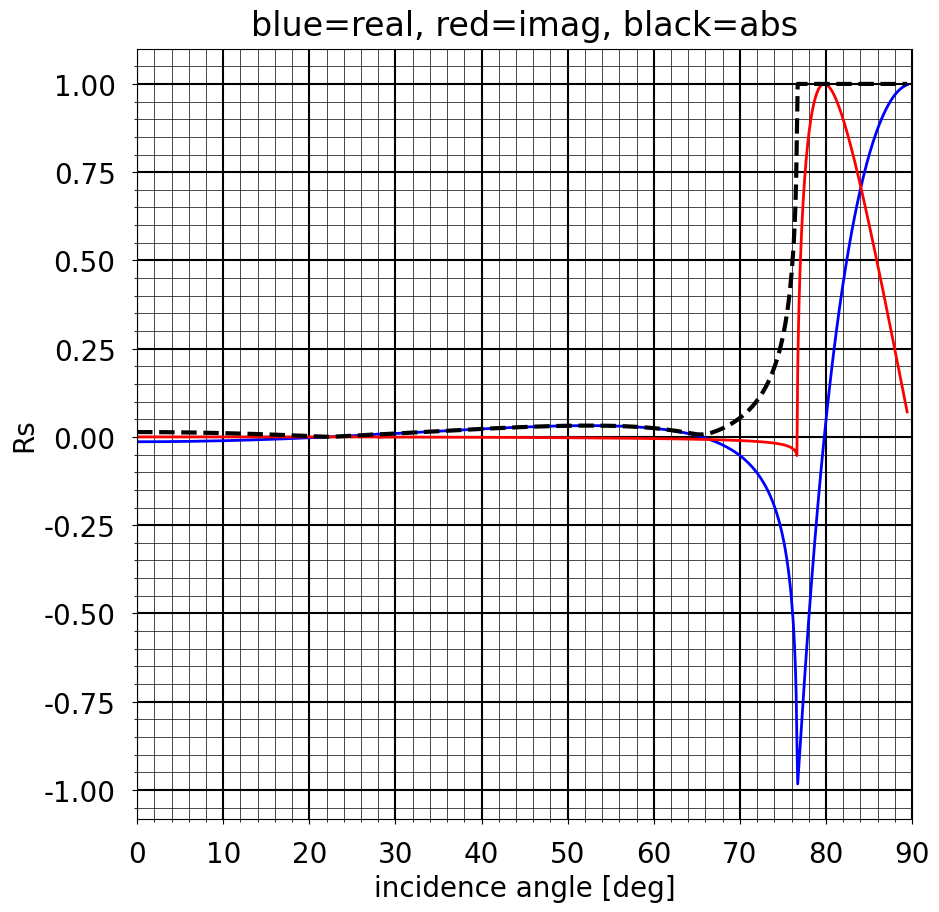
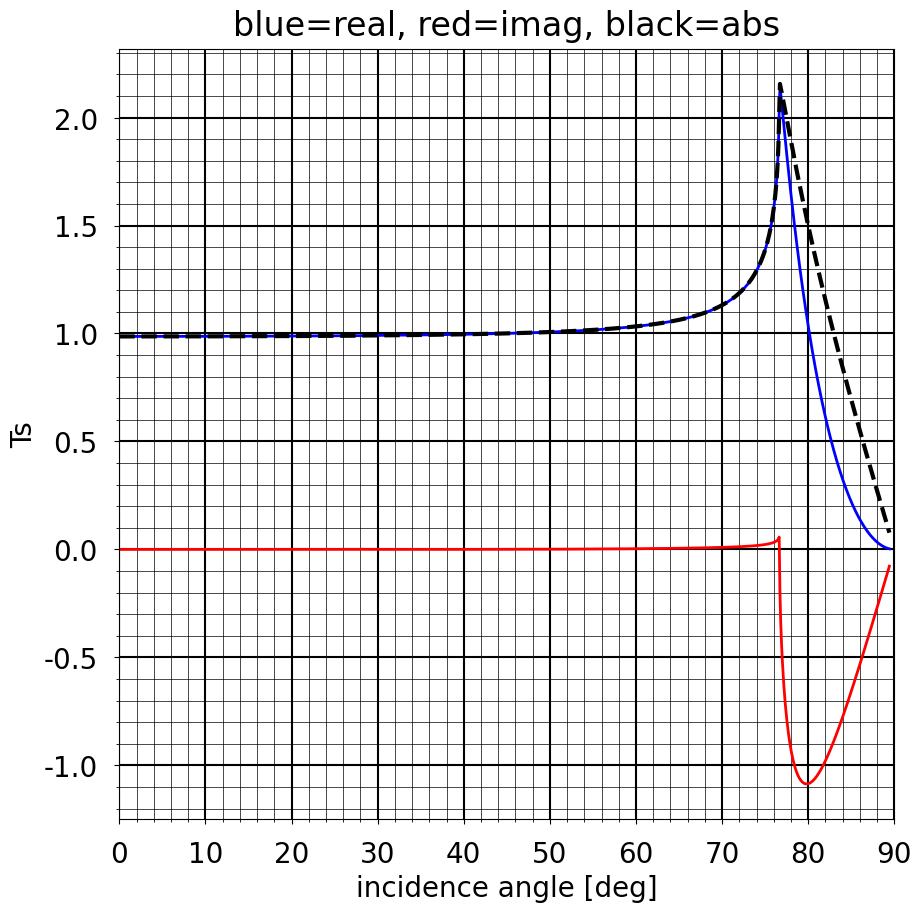
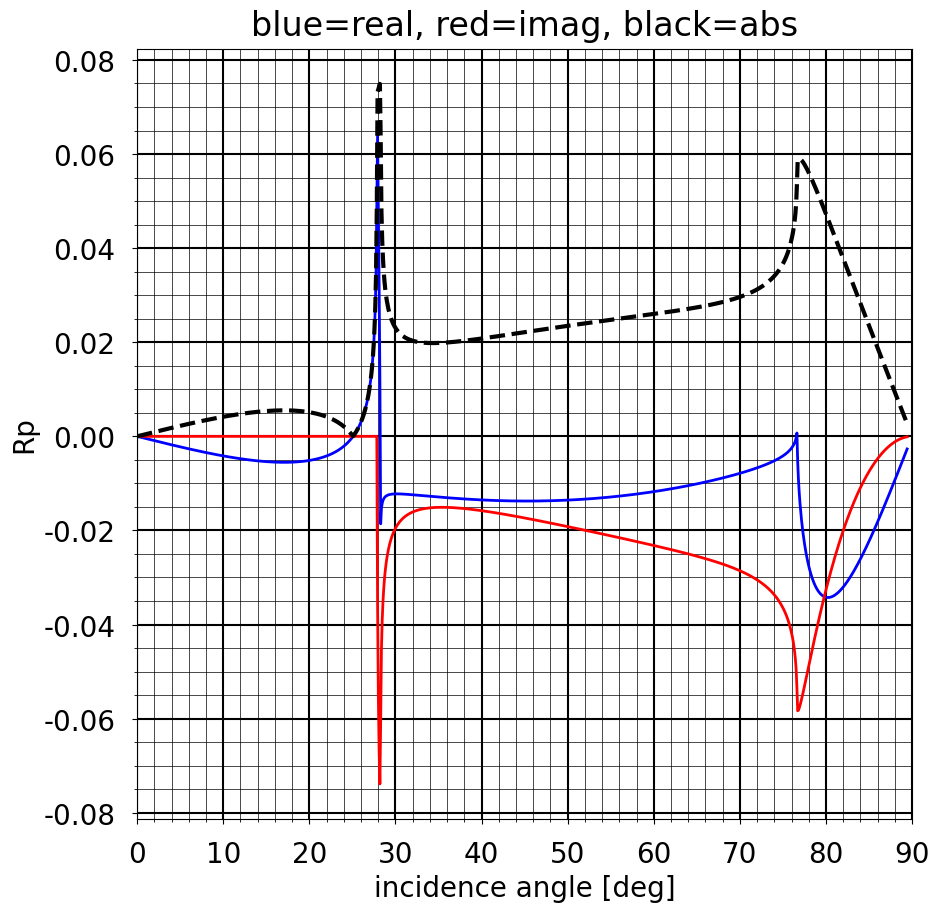
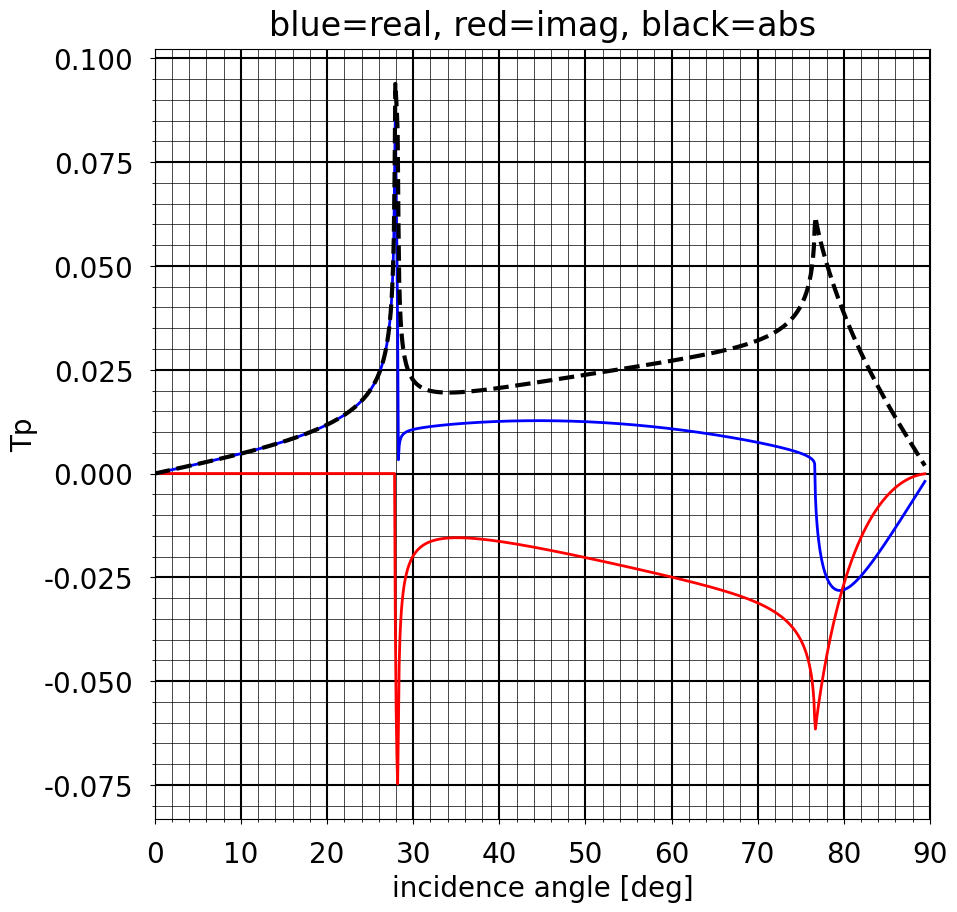

Python code for these plots, in order:
import numpy as np
from scipy import linalg
import matplotlib.pyplot as plt

plt.rcParams["font.family"] = "Arial"
plt.rcParams.update({'font.size': 20})
plt.rcParams['xtick.major.pad']='12'
plt.rcParams['ytick.major.pad']='12'

# incident wave mode, 'P' or 'SV'.
mode='SV'

# P velocity of upper layer [m/s].
alpha1=3800.0
# S velocity of upper layer [m/s].
beta1=1800.0
# Density of upper layer [kg/m**3].
rho1=1500.0

# P velocity of lower layer [m/s].
alpha2=3850.0
# S velocity of lower layer [m/s].
beta2=1850.0
# Density of elastic half space [kg/m**3].
rho2=1500.0

psi_cp=np.arcsin(alpha1/alpha2)*180.0/np.pi
print('P-wave critical angle: %f degree' % psi_cp)
psi_cs=np.arcsin(alpha1/beta2)*180.0/np.pi
print('S-wave critical angle: %f degree' % psi_cs)

phi_cp=np.arcsin(beta1/alpha2)*180.0/np.pi
print('P-wave critical angle: %f degree' % phi_cp)
phi_cs=np.arcsin(beta1/beta2)*180.0/np.pi
print('S-wave critical angle: %f degree' % phi_cs)

# Compute reflection and transmission coefficients for a given wave mode and incidence angle.

def RT(i,alpha1,beta1,rho1,alpha2,beta2,rho2,mode='P'):
    """
    i=incidence angle [rad]
    alpha1,beta1,rho1=properties of upper layer in SI units
    alpha2,beta2,rho2=properties of lower layer in SI units
    mode='P' for incident P wave, 'SV' for incident SV wave
    """
    
    #= Initialisations. ===========================================================
    
    # Compute elastic moduli.
    mu1=rho1 * beta1**2
    lambda1=rho1 * alpha1**2  - 2.0*mu1
    mu2=rho2 * beta2**2
    lambda2=rho2 * alpha2**2  - 2.0*mu2
    
    # Inverse S-wave impedance used to scale the third and fourth equations of the linear
    # system for better conditioning.
    
    scale=1.0/(beta1*rho1)
    #scale=1.0
    
    # Compute sines and cosines of all other angles.
    if mode=='P':
        
        psi1=i
        
        sin_psi1=np.sin(psi1)
        sin_psi2=(alpha2/alpha1)*sin_psi1
        sin_phi1=(beta1/alpha1)*sin_psi1
        sin_phi2=(beta2/alpha1)*sin_psi1
        
    elif mode=='SV':
        
        phi1=i
        
        sin_phi1=np.sin(phi1)
        sin_phi2=(beta2/beta1)*sin_phi1
        sin_psi1=(alpha1/beta1)*sin_phi1
        sin_psi2=(alpha2/beta1)*sin_phi1
        
    cos_phi1=np.sqrt(1.0-sin_phi1**2 + 0.0j)
    cos_phi2=np.sqrt(1.0-sin_phi2**2 + 0.0j)
    cos_psi1=np.sqrt(1.0-sin_psi1**2 + 0.0j)
    cos_psi2=np.sqrt(1.0-sin_psi2**2 + 0.0j)
    
    #= Compute entries of the scattering matrix. ==================================
    
    A11=-cos_phi1
    A12=-sin_psi1
    A13=cos_phi2
    A14=sin_psi2

    A21=sin_phi1
    A22=-cos_psi1
    A23=sin_phi2
    A24=-cos_psi2

    A31=(mu1*(sin_phi1**2 - cos_phi1**2)/beta1)*scale
    A32=(-2.0*mu1*(sin_psi1*cos_psi1)/alpha1)*scale
    A33=(mu2*(sin_phi2**2 - cos_phi2**2)/beta2)*scale
    A34=(-2.0*mu2*(sin_psi2*cos_psi2)/alpha2)*scale
    
    A41=(2.0*mu1*sin_phi1*cos_phi1/beta1)*scale
    A42=(-2.0*mu1*cos_psi1**2/alpha1-lambda1/alpha1)*scale
    A43=(-2.0*mu2*sin_phi2*cos_phi2/beta2)*scale
    A44=(2.0*mu2*cos_psi2**2/alpha2+lambda2/alpha2)*scale

    A=np.array([[A11, A12, A13, A14],[A21, A22, A23, A24],[A31, A32, A33, A34],[A41, A42, A43, A44]])
    
    #= Compute right-hand side. ===================================================
    
    if mode=='P':
        
        h1=sin_psi1
        h2=-cos_psi1
        h3=(-2.0*mu1*sin_psi1*cos_psi1/alpha1)*scale
        h4=(2.0*mu1*cos_psi1**2/alpha1+lambda1/alpha1)*scale
        
    elif mode=='SV':
        
        h1=cos_phi1
        h2=sin_phi1
        h3=(mu1*(sin_phi1**2-cos_phi1**2)/beta1)*scale
        h4=(-2.0*mu1*sin_phi1*cos_phi1/beta1)*scale
        
    h=np.array([[h1],[h2],[h3],[h4]])
        
    #= Solve linear system and return. ============================================
    
    rt=linalg.solve(A,h)

    # Return Rs, Rp, Ts, Tp
    return rt[0],rt[1],rt[2],rt[3] 

# Range of incidence angles.
angle=np.linspace(0.0,np.pi/2.0-0.01,1000,dtype='complex64')

# Initialise reflection and transmission coefficients.
Rs=np.zeros(len(angle),dtype='complex64')
Rp=np.zeros(len(angle),dtype='complex64')
Ts=np.zeros(len(angle),dtype='complex64')
Tp=np.zeros(len(angle),dtype='complex64')

# March through incidence angles and compute coefficients.
for i in range(len(angle)):
    Rs[i],Rp[i],Ts[i],Tp[i]=RT(angle[i],alpha1,beta1,rho1,alpha2,beta2,rho2,mode=mode)

# S wave reflection coefficient
fig=plt.figure(figsize=(10,10))
plt.plot(np.real(angle)*180.0/np.pi,np.real(Rs),'b',linewidth=2)
plt.plot(np.real(angle)*180.0/np.pi,np.imag(Rs),'r',linewidth=2)
plt.plot(np.real(angle)*180.0/np.pi,np.abs(Rs),'--k',linewidth=3)
plt.minorticks_on()
plt.grid(which='major',color='k',linewidth=1.5)
plt.grid(which='minor',color='k',linewidth=0.5)
plt.xlabel('incidence angle [deg]')
plt.ylabel('Rs')
plt.xlim([0.0,90.0])
#plt.ylim(-1.1,1.1)
plt.title('blue=real, red=imag, black=abs',pad=10)
plt.show()

# S wave transmission coefficient.
fig=plt.figure(figsize=(10,10))
plt.plot(np.real(angle)*180.0/np.pi,np.real(Ts),'b',linewidth=2)
plt.plot(np.real(angle)*180.0/np.pi,np.imag(Ts),'r',linewidth=2)
plt.plot(np.real(angle)*180.0/np.pi,np.abs(Ts),'--k',linewidth=3)
plt.minorticks_on()
plt.grid(which='major',color='k',linewidth=1.5)
plt.grid(which='minor',color='k',linewidth=0.5)
plt.xlabel('incidence angle [deg]')
plt.ylabel('Ts')
plt.xlim([0.0,90.0])
#plt.ylim(-1.1,1.1)
plt.title('blue=real, red=imag, black=abs',pad=10)
plt.show()

# P wave reflection coefficient
fig=plt.figure(figsize=(10,10))
plt.plot(np.real(angle)*180.0/np.pi,np.real(Rp),'b',linewidth=2)
plt.plot(np.real(angle)*180.0/np.pi,np.imag(Rp),'r',linewidth=2)
plt.plot(np.real(angle)*180.0/np.pi,np.abs(Rp),'--k',linewidth=3)
plt.minorticks_on()
plt.grid(which='major',color='k',linewidth=1.5)
plt.grid(which='minor',color='k',linewidth=0.5)
plt.xlabel('incidence angle [deg]')
plt.ylabel('Rp')
plt.xlim([0.0,90.0])
#plt.ylim(-1.1,1.1)
plt.title('blue=real, red=imag, black=abs',pad=10)
plt.show()

# P wave transmission coefficient.
fig=plt.figure(figsize=(10,10))
plt.plot(np.real(angle)*180.0/np.pi,np.real(Tp),'b',linewidth=2)
plt.plot(np.real(angle)*180.0/np.pi,np.imag(Tp),'r',linewidth=2)
plt.plot(np.real(angle)*180.0/np.pi,np.abs(Tp),'--k',linewidth=3)
plt.minorticks_on()
plt.grid(which='major',color='k',linewidth=1.5)
plt.grid(which='minor',color='k',linewidth=0.5)
plt.xlabel('incidence angle [deg]')
plt.ylabel('Tp')
plt.xlim([0.0,90.0])
#plt.ylim(-1.1,1.1)
plt.title('blue=real, red=imag, black=abs',pad=10)
plt.show()